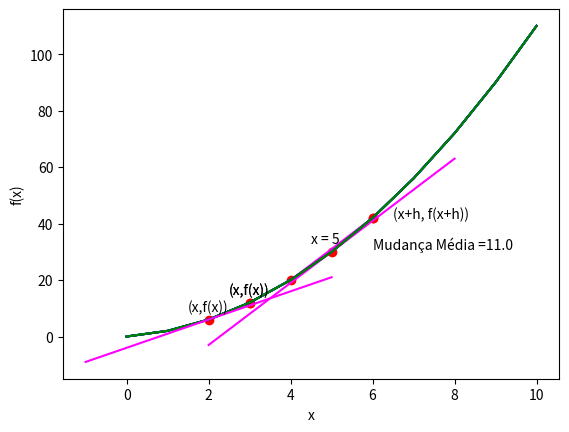

Recreate this plot in Python. (Note: this script raises an exception after producing the figure.)
from matplotlib import pyplot as plt
%matplotlib inline

# Função
def f(x):
    return x**2 + x

# Cria uma matriz de valores x de 0 a 10 para o plot.
x = list(range(0, 11))

# Use a função para obter os valores y
y = [f(i) for i in x]

# Define o gráfico
plt.xlabel('x')
plt.ylabel('f(x)')
plt.grid()

# Plot 
plt.plot(x,y, color='blue')

plt.show()

from matplotlib import pyplot as plt
%matplotlib inline

# Função
def f(x):
    return x**2 + x

# Cria uma matriz de valores x de 0 a 10 para o plot.
x = list(range(0, 11))

# Use a função para obter os valores y
y = [f(i) for i in x]

# Define os valores
x1 = 4
x2 = 6

# Obter os valores f (x) correspondentes
y1 = f(x1)
y2 = f(x2)

# Calcula a inclinação dividindo os deltas
a = (y2 - y1)/(x2 - x1)

# Cria uma matriz de valores x para a linha secante
sx = [x1,x2]

# Use a função para obter os valores y
sy = [f(i) for i in sx]

# Define o gráfico
plt.xlabel('x')
plt.ylabel('f(x)')
plt.grid()

# Plot da Função
plt.plot(x,y, color='blue')

# Plot dos intervalos
plt.scatter([x1,x2],[y1,y2], c='red')

# Plot da linha secante
plt.plot(sx,sy, color='magenta')

# Exibir a taxa média de mudança que foi calculada
plt.annotate('Mudança Média =' + str(a),(x2, (y2+y1)/2))

plt.show()

from matplotlib import pyplot as plt
%matplotlib inline

# Função
def f(x):
    return x**2 + x

# Cria uma matriz de valores x de 0 a 10 para o plot.
x = list(range(0, 11))

# Use a função para obter os valores y
y = [f(i) for i in x]

# Defina o ponto x1, arbitrariamente 5
x1 = 5
y1 = f(x1)

# Defina o ponto x2, muito próximo de x1
x2 = 5.000000001
y2 = f(x2)

# Define o gráfico
plt.xlabel('x')
plt.ylabel('f(x)')
plt.grid()

# Plot
plt.plot(x,y, color='blue')

# Plot do ponto
plt.scatter(x1,y1, c='red')
plt.annotate('x = ' + str(x1),(x1,y1), xytext=(x1-0.5, y1+3))

# Aproxima o declive da tangente e plote-o
m = (y2-y1)/(x2-x1)
xMin = x1 - 3
yMin = y1 - (3*m)
xMax = x1 + 3
yMax = y1 + (3*m)
plt.plot([xMin,xMax],[yMin,yMax], color='magenta')

plt.show()

from matplotlib import pyplot as plt
%matplotlib inline

# Função
def f(x):
    return x**2 + x

# Cria uma matriz de valores x de 0 a 10 para o plot.
x = list(range(0, 11))

# Use a função para obter os valores y
y = [f(i) for i in x]

# Defina o ponto x1 e calcula y1
x1 = 3
y1 = f(x1)

# Define o incremento
h = 3

# Configura o ponto x + h
x2 = x1+h
y2 = f(x2)

# Define o gráfico
plt.xlabel('x')
plt.ylabel('f(x)')
plt.grid()

# Plot 
plt.plot(x,y, color='blue')

# Plot do ponto x, y
plt.scatter(x1,y1, c='red')
plt.annotate('(x,f(x))',(x1,y1), xytext=(x1-0.5, y1+3))

# Plot do ponto x + h
plt.scatter(x2,y2, c='red')
plt.annotate('(x+h, f(x+h))',(x2,y2), xytext=(x2+0.5, y2))

plt.show()

from matplotlib import pyplot as plt
%matplotlib inline

# Função
def f(x):
    return x**2 + x

# Cria uma matriz de valores x de 0 a 10 para o plot.
x = list(range(0, 11))

# Use a função para obter os valores y
# RESOLVER


# Define os pontos
# RESOLVER


# Define o gráfico
plt.xlabel('x')
plt.ylabel('f(x)')
plt.grid()

# Plot da função
plt.plot(x,y, color='green')

# Plot do ponto
plt.scatter(x1,y1, c='red')
plt.annotate('(x,f(x))',(x1,y1), xytext=(x1-0.5, y1+3))

plt.show()

from matplotlib import pyplot as plt
%matplotlib inline

# Função
def f(x):
    return x**2 + x

# Cria uma matriz de valores x de 0 a 10 para o plot.
x = list(range(0, 11))

# Use a função para obter os valores y
y = [f(i) for i in x]

# Define os pontos
x1 = 2
y1 = f(x1)

# Especifique a derivada que calculamos acima
m = 5

# Define o gráfico
plt.xlabel('x')
plt.ylabel('f(x)')
plt.grid()

# Plot da função
plt.plot(x,y, color='green')

# Plot do ponto
plt.scatter(x1,y1, c='red')
plt.annotate('(x,f(x))',(x1,y1), xytext=(x1-0.5, y1+3))

# Plot da linha tangente usando a derivada que calculamos
xMin = x1 - 3
yMin = y1 - (3*m)
xMax = x1 + 3
yMax = y1 + (3*m)
plt.plot([xMin,xMax],[yMin,yMax], color='magenta')

plt.show()

from matplotlib import pyplot as plt
%matplotlib inline

# Função
def f(x):
    return x**2 + x

# Função derivada para f
# RESOLVER


# Cria uma matriz de valores x de 0 a 10 para o plot.
x = list(range(0, 11))

# Use a função para obter os valores y
y = [f(i) for i in x]

# Define o ponto
x1 = 5
y1 = f(x1)

# Calcula a derivada usando a função derivada
m = fd(x1)

# Define o gráfico
plt.xlabel('x')
plt.ylabel('f(x)')
plt.grid()

# Plot da função
plt.plot(x,y, color='green')

# Plot do ponto
plt.scatter(x1,y1, c='red')
plt.annotate('(x,f(x))',(x1,y1), xytext=(x1-0.5, y1+3))

# Plot da linha tangente usando a derivada que calculamos
xMin = x1 - 3
yMin = y1 - (3*m)
xMax = x1 + 3
yMax = y1 + (3*m)
plt.plot([xMin,xMax],[yMin,yMax], color='magenta')

plt.show()

from matplotlib import pyplot as plt
%matplotlib inline

# Cria uma matriz de valores x de 0 a 10 para o plot.
x = list(range(1, 11))

# Use a função para obter os valores y
# RESOLVER


# Define o gráfico
plt.xlabel('x')
plt.xticks(range(1,11, 1))
plt.ylabel('y')
plt.yticks(range(8,27, 1))
plt.grid()

# Plot 
plt.plot(x,y, color='red')


plt.show()

from matplotlib import pyplot as plt
%matplotlib inline

# Cria a Função
def k(x):
    return -10*(x**2) + (100*x)  + 3

# Cria uma matriz de valores x para o plot
x = list(range(0, 11))

# Use a função para obter os valores y
y = [k(i) for i in x]

# Define o gráfico
plt.xlabel('x (tempo em segundos)')
plt.ylabel('k(x) (altura em centímetros)')
plt.xticks(range(0,15, 1))
plt.yticks(range(-200, 500, 20))
plt.grid()

# Plot 
plt.plot(x,y, color='green')

plt.show()

from matplotlib import pyplot as plt
%matplotlib inline

# Funções
def k(x):
    return -10*(x**2) + (100*x)  + 3

def kd(x):
    return -20*x + 100

# Cria uma matriz de valores x para o plot
x = list(range(0, 11))

# Use a função para obter os valores y
y = [k(i) for i in x]

# Use a função derivada para obter as derivadas
yd = [kd(i) for i in x]

# Define o gráfico
plt.xlabel('x (tempo em segundos)')
plt.ylabel('k(x) (altura em centímetros)')
plt.xticks(range(0,15, 1))
plt.yticks(range(-200, 500, 20))
plt.grid()

# Plot da função
plt.plot(x,y, color='green')

# Plot da derivada
plt.plot(x,yd, color='purple')

plt.show()

from matplotlib import pyplot as plt
%matplotlib inline

# Funções
def k(x):
    return -10*(x**2) + (100*x)  + 3

def kd(x):
    return -20*x + 100

# Cria uma matriz de valores x para o plot
x = list(range(0, 11))

# Use a função para obter os valores y
y = [k(i) for i in x]

# Use a função derivada para obter as derivadas
# RESOLVER


# Define o gráfico
plt.xlabel('x (tempo em segundos)')
plt.ylabel('k(x) (altura em centímetros)')
plt.xticks(range(0,15, 1))
plt.yticks(range(-200, 500, 20))
plt.grid()

# Plot ds função
plt.plot(x,y, color='green')

# Plot da derivada
plt.plot(x,yd, color='purple')

# Plot das tangentes para x = 2, 5 e 8
x1 = 2
x2 = 5
x3 = 8
plt.plot([x1-1,x1+1],[k(x1)-(kd(x1)),k(x1)+(kd(x1))], color='red')
plt.plot([x2-1,x2+1],[k(x2)-(kd(x2)),k(x2)+(kd(x2))], color='red')
plt.plot([x3-1,x3+1],[k(x3)-(kd(x3)),k(x3)+(kd(x3))], color='red')

plt.show()

from matplotlib import pyplot as plt
%matplotlib inline

# Funções
def w(x):
    return (x**2) + (2*x) + 7

def wd(x):
    return 2*x + 2

# Cria uma matriz de valores x para o plot
x = list(range(-10, 11))

# Use a função para obter os valores y
y = [w(i) for i in x]

# Use a função derivada para obter os valores de y
yd = [wd(i) for i in x]

# Define o gráfico
plt.xlabel('x (tempo em dias)')
plt.ylabel('w(x) (flores)')
plt.xticks(range(-10,15, 1))
plt.yticks(range(-200, 500, 20))
plt.grid()

# Plot da função
plt.plot(x,y, color='green')

# Plot da derivada
plt.plot(x,yd, color='purple')

plt.show()

from matplotlib import pyplot as plt
%matplotlib inline

# Funções
def v(x):
    return (x**3) - (2*x) + 100

def vd(x):
    return 3*(x**2) - 2

# Cria uma matriz de valores x para o plot
x = list(range(-10, 11))

# Use a função para obter os valores y
y = [v(i) for i in x]

# Use a função derivada para obter os valores das derivadas
yd = [vd(i) for i in x]

# Define o gráfico
plt.xlabel('x')
plt.ylabel('v(x)')
plt.xticks(range(-10,15, 1))
plt.yticks(range(-1000, 2000, 100))
plt.grid()

# Plot ds função
plt.plot(x,y, color='green')

# Plot da derivada
plt.plot(x,yd, color='purple')

plt.show()

from matplotlib import pyplot as plt
%matplotlib inline

# Funções
def k(x):
    return -10*(x**2) + (100*x)  + 3

# RESOLVER


# Cria uma matriz de valores x para o plot
x = list(range(0, 11))

# Use a função para obter os valores y
y = [k(i) for i in x]

# Use a função derivada para obter os valores de k'(x)
yd = [kd(i) for i in x]

# Use a função da segunda derivada para obter o k'' (x)
y2d = [k2d(i) for i in x]

# Define o gráfico
plt.xlabel('x (tempo em segundos)')
plt.ylabel('k(x) (altura em centímetros)')
plt.xticks(range(0,15, 1))
plt.yticks(range(-200, 500, 20))
plt.grid()

# Plot da função
plt.plot(x,y, color='green')

# Plot  k'(x)
plt.plot(x,yd, color='purple')

# Plot k''(x)
plt.plot(x,y2d, color='blue')

plt.show()

from matplotlib import pyplot as plt
%matplotlib inline

# Funções
def w(x):
    return (x**2) + (2*x) + 7

def wd(x):
    return 2*x + 2

def w2d(x):
    return 2

# Crie uma matriz de valores x para traçar
x = list(range(-10, 11))

# Use a função para obter os valores y
y = [w(i) for i in x]

# Use a função derivada para obter os valores w'(x)
yd = [wd(i) for i in x]

# Use a função da segunda derivada para obter os valores w '' (x)
y2d = [w2d(i) for i in x]

# Define o gráfico
plt.xlabel('x (tempo em dias)')
plt.ylabel('w(x) (flores)')
plt.xticks(range(-10,15, 1))
plt.yticks(range(-200, 500, 20))
plt.grid()

# Plot da função
plt.plot(x,y, color='green')

# Plot w'(x)
plt.plot(x,yd, color='purple')

# Plot w''(x)
plt.plot(x,y2d, color='blue')

plt.show()

from matplotlib import pyplot as plt
%matplotlib inline

# Função s
def s(x):
    return (-5*x) + 100

# Função r
def r(x):
    return s(x) * x

# Cria uma matriz de valores x para o plot
x = list(range(0, 21))

# Use a função para obter os valores y
y = [r(i) for i in x]

# Define o gráfico
plt.xlabel('x (taxa mensal)')
plt.ylabel('r(x) (faturamento em R$,000)')
plt.xticks(range(0,22, 1))
plt.yticks(range(0, 600, 50))
plt.grid()

# Plot da função
plt.plot(x,y, color='green')

plt.show()

import numpy as np
from matplotlib import pyplot as plt
%matplotlib inline

# Função
def f(x):
    return x

# Cria uma matriz de valores x de 0 a 10
x = range(0, 11)

# Obtém os valores y correspondentes da função
y = [f(a) for a in x]

# Define o gráfico
plt.xlabel('x')
plt.ylabel('f(x)')
plt.grid()

# Plot x e f(x)
plt.plot(x,y, color='purple')

plt.show()

# Define o gráfico
plt.xlabel('x')
plt.ylabel('f(x)')
plt.grid()

# Plot x e f(x)
plt.plot(x,y, color='purple')

# Mostra a área para a integral
section = np.arange(0, 2, 1/20)
plt.fill_between(section,f(section), color='orange')

plt.show()

# Solução


import numpy as np
from matplotlib import pyplot as plt
from matplotlib.patches import Polygon
%matplotlib inline

# Função
def g(x):
    return 3 * x**2 + 2 * x + 1

# Cria uma matriz de valores x de 0 a 10
x = range(0, 11)

# Obtém os valores y correspondentes da função
y = [g(a) for a in x]

# Define o gráfico
fig, ax = plt.subplots()
plt.xlabel('x')
plt.ylabel('f(x)')
plt.grid()

# Plot x e g(x)
plt.plot(x,y, color='purple')

# Desenha a região sombreada
ix = np.linspace(0, 3)
iy = g(ix)
verts = [(0, 0)] + list(zip(ix, iy)) + [(3, 0)]
poly = Polygon(verts, facecolor='orange')
ax.add_patch(poly)

plt.show()

# Solução


# Solução


# Solução


# Solução
